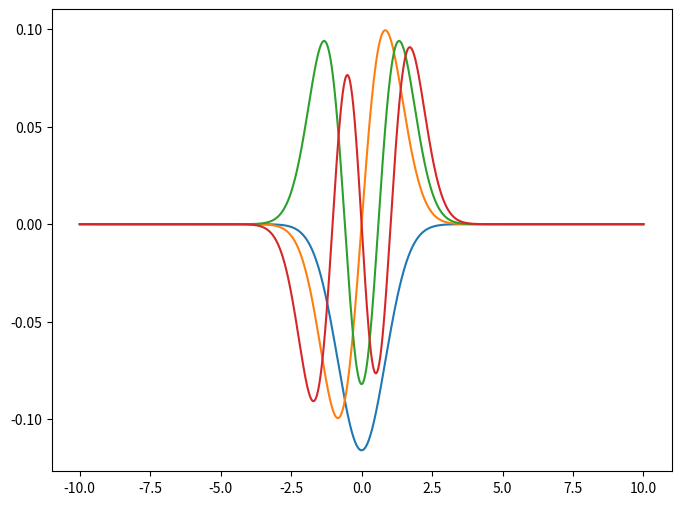

Here is the Python script that generated this plot:
import numpy as np
import matplotlib.pyplot as plt

# specify potential function. In future will set this up as an evaluatable
# function of x over the range. The values over the range will be represented
# as an nxn diagonal matrix, where n is the number of steps

def vpot(x):
    return x**2

n = 1000 # of steps

a = -10 # left wall position
b = 10 # right wall position

# create discrete steps along x-axis

x = np.linspace(a,b,n)

delx = x[1] - x[0] # step spacing


# create T matrix

T = np.zeros((n-2)**2).reshape(n-2,n-2)

for i in range(n-2):
    for j in range(n-2):
        if i==j:
            T[i,j] = -2
        elif np.abs(i-j) == 1:
            T[i,j] = 1
        else:
            T[i,j] = 0

# create V matrix

V = np.zeros((n-2)**2).reshape(n-2,n-2)

for i in range(n-2):
    for j in range(n-2):
        if i==j:
            V[i,j] = vpot(x[i+1])
        else:
            V[i,j] = 0


# construct hamiltonian

H = -T/(2*(delx)**2) + V

print(H)

# calculate n-2 energies and eigenfunctions

val, vec = np.linalg.eig(H)

# vectors and values arent in order, so sort indices by ascending energy
# to get correct eigenfunctions
z = np.argsort(val)

# specify range of eigenfunctions to graph
z = z[0:4]

# normalize and print energies for z
energy_levels = (val[z]/val[z][0])
print(energy_levels)


plt.figure(figsize=(8,6))

# plot each eigenfunction. must append zero to both ends (boundary conditions)
for i in range(len(z)):
    y = []
    y = np.append(y,0)
    y = np.append(y,vec[:,z[i]])
    y = np.append(y,0)
    plt.plot(x,y)

plt.show()

'''
plt.figure(figsize=(8,6))
for i in range(len(z)):
    y = []
    y = np.append(y,vec[:,z[i]])
    y = np.append(y,0)
    y = np.insert(y,0,0)
    plt.plot(x,y,lw=3)
plt.show()


y = []
y = np.append(y,vec[:,0])
y = np.append(y,0)
y = np.insert(y,0,0)
plt.plot(x,y)
plt.show()



# calculated second derivative operator (using 3-point finite differences method)
n = 500 # number of steps

a = 0
b = 1
#delx = (b-a)/n


# create a linspace for x values
#x_values = []

x_values = np.linspace(a,b,n)
delx = x_values[1] - x_values[0]

x = a
for _ in range(n):
    x_values.append(x)
    x += delx


lists = []
# test!!! changed n-2 to n-4, may need to be changed back and n to n-2

# create first row
li = []
element = (2/((delx)**2))
li.append(element)
element = (-1)/((delx)**2)
li.append(element)
for _ in range(n-4):
    li.append(float(0))

lists.append(li)

# create middle n-2 rows
for row in range(n-4):
    li = []
    for e in range(n-2):
        if (e-1) == row:
            element = (2/((delx)**2))
        elif (e-1) == (row-1) or (e-1) == (row+1):
            element = (-1)/((delx)**2)
        else:
            element = 0
        li.append(element)
    lists.append(li)

# create last row
li = []
for _ in range(n-4):
    li.append(0)
element = (-1)/((delx)**2)
li.append(element)
element = (2/((delx)**2))
li.append(element)
lists.append(li)

diff = np.array(lists)
diff = np.divide(diff, -2)




potential = np.zeros(((n-2)**2)).reshape(n-2,n-2)
for i in range(n-2):
    for j in range(n-2):
        if i==j:
            potential[i,j] = vpot(x_values[i+1])
        else:
            potential[i,j] = 0



# specify potential function.
V = "0"


potential_list = []

point = delx
for row in range(n):
    sub = "(" + str(point) + ")"
    pot_at_point = V.replace('x', sub)
    value = eval(pot_at_point)

    li = []
    for e in range(n):
        if e == row:
            li.append(value)
        else:
            li.append(0)

    potential_list.append(li)

    point += delx

potential = np.array(potential_list)


hamiltonian = np.add(diff, potential)

print(hamiltonian)
print(potential)

eig, vec = np.linalg.eig(hamiltonian)

print(eig)

x_values = x_values[:-2]
plt.plot(x_values, vec[:,2])
plt.show()




    
            
        

'''
